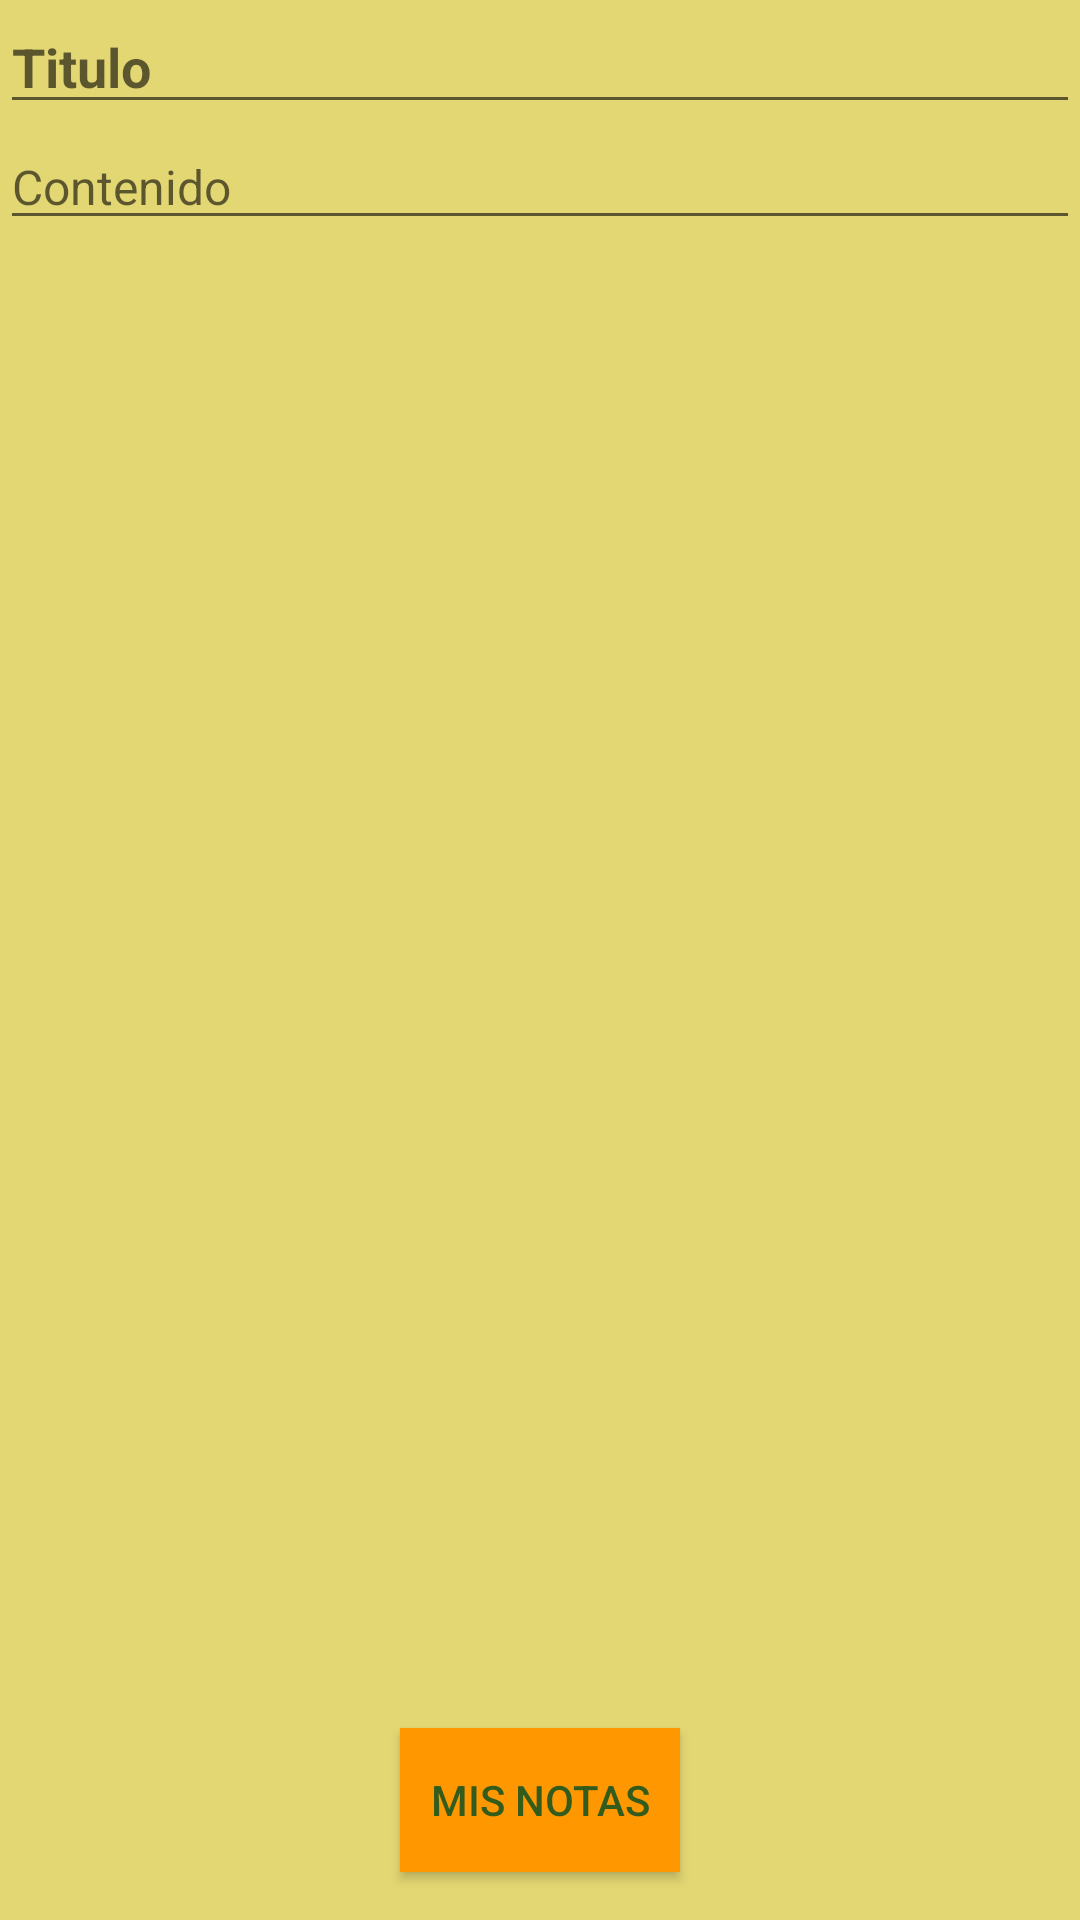

Layout XML and referenced resources for this Android screen:
<!-- AndroidManifest.xml: application theme AppTheme -->
<!-- res/layout/fragment_nota.xml -->
<?xml version="1.0" encoding="utf-8"?>
<androidx.constraintlayout.widget.ConstraintLayout xmlns:android="http://schemas.android.com/apk/res/android"
    xmlns:app="http://schemas.android.com/apk/res-auto"
    xmlns:tools="http://schemas.android.com/tools"
    android:layout_width="match_parent"
    android:layout_height="match_parent"
    tools:context=".fragment.NotaFragment">


    <ScrollView
        android:id="@+id/scrollView2"
        android:layout_width="match_parent"
        android:layout_height="match_parent"
        app:layout_constraintEnd_toEndOf="parent"
        app:layout_constraintStart_toStartOf="parent"
        app:layout_constraintTop_toTopOf="@+id/misNotasB">

        <LinearLayout
            android:id="@+id/linearLayout"
            android:layout_width="match_parent"
            android:layout_height="match_parent"
            android:orientation="vertical"
            app:layout_constraintBottom_toBottomOf="parent"
            app:layout_constraintEnd_toEndOf="parent"
            app:layout_constraintHorizontal_bias="0.0"
            app:layout_constraintStart_toStartOf="parent"
            app:layout_constraintTop_toTopOf="parent"
            app:layout_constraintVertical_bias="0.0">

            <EditText
                android:id="@+id/tituloET"
                android:layout_width="match_parent"
                android:layout_height="wrap_content"
                android:ems="10"
                android:hint="@string/titulo"
                android:inputType="textPersonName"
                android:textStyle="bold" />


            <EditText
                android:id="@+id/contenidoET"
                android:layout_width="match_parent"
                android:layout_height="match_parent"
                android:layout_marginBottom="70dp"
                android:ems="10"
                android:gravity="start"
                android:lineHeight="20dp"
                android:hint="@string/contenido"
                android:inputType="textMultiLine"
                android:textColor="@color/textContenido"
                android:textSize="16sp" />

        </LinearLayout>
    </ScrollView>


    <Button
        android:id="@+id/misNotasB"
        android:layout_width="wrap_content"
        android:layout_height="wrap_content"
        android:layout_marginBottom="@dimen/fab_margin"
        android:background="@color/encabezado"
        android:padding="@dimen/fab_padding"
        android:text="@string/mis_notas"
        android:textColor="@color/letraBoton"
        app:layout_constraintBottom_toBottomOf="parent"
        app:layout_constraintEnd_toEndOf="parent"
        app:layout_constraintStart_toStartOf="parent" />

</androidx.constraintlayout.widget.ConstraintLayout>
<!-- resources referenced by this layout -->
<resources>
  <color name="encabezado">#FF9800</color>
  <color name="letraBoton">#335C1C</color>
  <color name="textContenido">#494343</color>
  <dimen name="fab_margin">16dp</dimen>
  <dimen name="fab_padding">10dp</dimen>
  <string name="contenido">Contenido</string>
  <string name="mis_notas">Mis notas</string>
  <string name="titulo">Titulo</string>
  <style name="AppTheme" parent="Theme.AppCompat.Light.DarkActionBar">
          
          <item name="android:colorBackgroundCacheHint">@color/fondo</item>
          <item name="android:colorBackground">@color/fondo</item>
          <item name="android:popupMenuStyle">@color/fondo</item>
          <item name="colorPrimary">@color/encabezado</item>
          <item name="colorPrimaryDark">@color/colorPrimaryDark</item>
      </style>
  <color name="fondo">#E3D773</color>
  <color name="colorPrimaryDark">#FF9800</color>
</resources>
